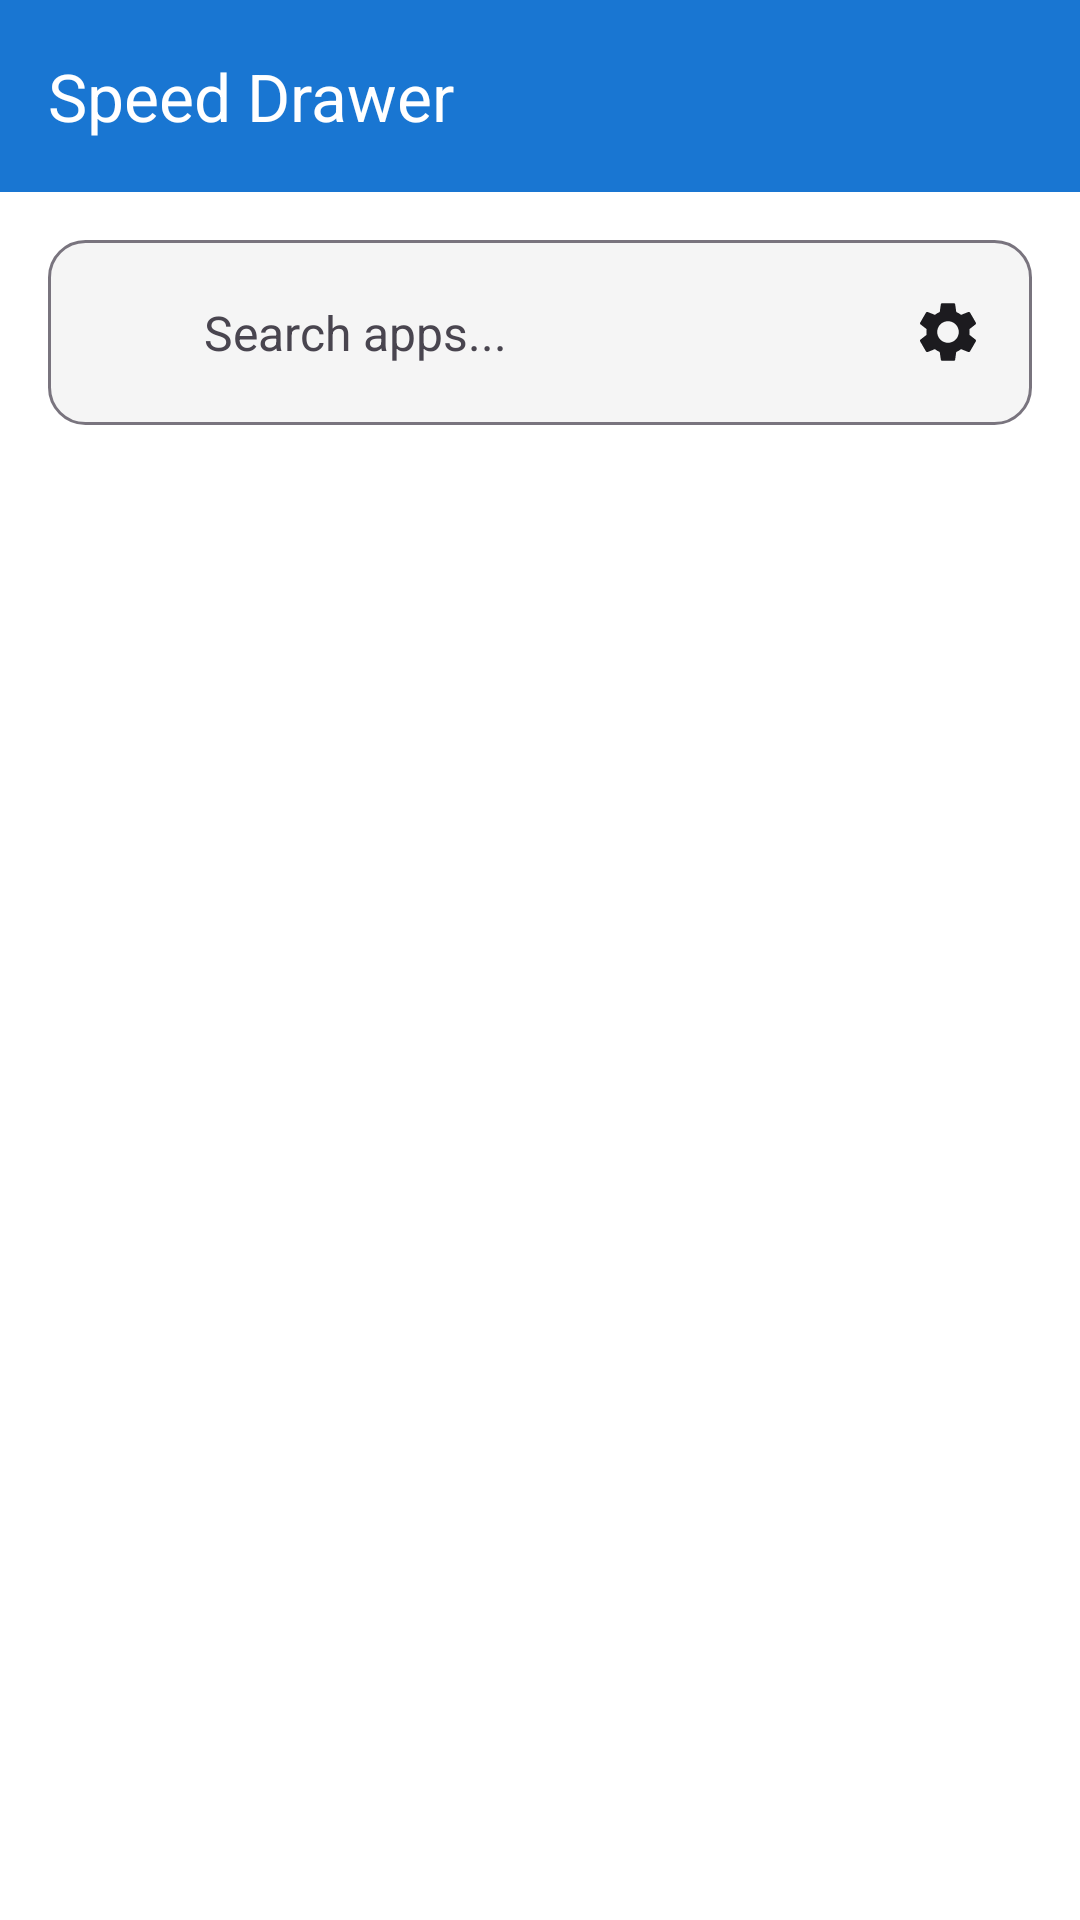

Here is an Android app screen rendered from its layout file. Give the layout XML and the strings, colors and styles it references.
<!-- AndroidManifest.xml: activity theme Theme.SpeedDrawer.Light -->
<!-- res/layout/activity_main.xml -->
<?xml version="1.0" encoding="utf-8"?>
<androidx.constraintlayout.widget.ConstraintLayout xmlns:android="http://schemas.android.com/apk/res/android"
    xmlns:app="http://schemas.android.com/apk/res-auto"
    xmlns:tools="http://schemas.android.com/tools"
    android:layout_width="match_parent"
    android:layout_height="match_parent"
    android:background="?attr/colorSurface"
    tools:context=".MainActivity">

    
    <androidx.appcompat.widget.Toolbar
        android:id="@+id/toolbar"
        android:layout_width="0dp"
        android:layout_height="wrap_content"
        android:background="?attr/colorPrimary"
        android:elevation="4dp"
        app:layout_constraintEnd_toEndOf="parent"
        app:layout_constraintStart_toStartOf="parent"
        app:layout_constraintTop_toTopOf="parent"
        app:title="Speed Drawer"
        app:titleTextColor="?attr/colorOnPrimary" />

    
    <LinearLayout
        android:id="@+id/searchContainer"
        android:layout_width="0dp"
        android:layout_height="wrap_content"
        android:layout_margin="16dp"
        android:background="@drawable/search_background"
        android:orientation="horizontal"
        android:padding="8dp"
        app:layout_constraintEnd_toEndOf="parent"
        app:layout_constraintStart_toStartOf="parent"
        app:layout_constraintTop_toBottomOf="@id/toolbar">

        <ImageView
            android:layout_width="24dp"
            android:layout_height="24dp"
            android:layout_gravity="center_vertical"
            android:layout_marginStart="8dp"
            android:src="@drawable/ic_search"
            android:contentDescription="Search icon"
            app:tint="?attr/colorOnSurface" />

        <EditText
            android:id="@+id/searchEditText"
            android:layout_width="0dp"
            android:layout_height="wrap_content"
            android:layout_weight="1"
            android:background="@null"
            android:hint="Search apps..."
            android:imeOptions="actionSearch"
            android:inputType="text"
            android:maxLines="1"
            android:padding="12dp"
            android:textColor="?attr/colorOnSurface"
            android:textColorHint="?attr/colorOnSurfaceVariant"
            android:textSize="16sp" />

        <ImageButton
            android:id="@+id/clearButton"
            android:layout_width="wrap_content"
            android:layout_height="wrap_content"
            android:layout_gravity="center_vertical"
            android:background="?attr/selectableItemBackgroundBorderless"
            android:contentDescription="Clear search"
            android:padding="8dp"
            android:src="@drawable/ic_clear"
            android:visibility="gone"
            app:tint="?attr/colorOnSurface" />

        <ImageButton
            android:id="@+id/settingsButton"
            android:layout_width="wrap_content"
            android:layout_height="wrap_content"
            android:layout_gravity="center_vertical"
            android:background="?attr/selectableItemBackgroundBorderless"
            android:contentDescription="Settings"
            android:padding="8dp"
            android:src="@drawable/ic_settings"
            app:tint="?attr/colorOnSurface" />

    </LinearLayout>

    
    <LinearLayout
        android:id="@+id/mostUsedLayout"
        android:layout_width="0dp"
        android:layout_height="wrap_content"
        android:layout_marginHorizontal="16dp"
        android:layout_marginTop="8dp"
        android:orientation="vertical"
        android:visibility="gone"
        app:layout_constraintEnd_toEndOf="parent"
        app:layout_constraintStart_toStartOf="parent"
        app:layout_constraintTop_toBottomOf="@id/searchContainer">

        <TextView
            android:layout_width="wrap_content"
            android:layout_height="wrap_content"
            android:layout_marginBottom="8dp"
            android:text="Most Used"
            android:textColor="?attr/colorOnSurface"
            android:textSize="14sp"
            android:textStyle="bold" />

        <androidx.recyclerview.widget.RecyclerView
            android:id="@+id/mostUsedRecyclerView"
            android:layout_width="match_parent"
            android:layout_height="wrap_content"
            android:orientation="horizontal"
            tools:itemCount="4"
            tools:layoutManager="androidx.recyclerview.widget.LinearLayoutManager"
            tools:listitem="@layout/item_app" />

    </LinearLayout>

    
    <ProgressBar
        android:id="@+id/progressBar"
        android:layout_width="wrap_content"
        android:layout_height="wrap_content"
        android:visibility="gone"
        app:layout_constraintBottom_toBottomOf="parent"
        app:layout_constraintEnd_toEndOf="parent"
        app:layout_constraintStart_toStartOf="parent"
        app:layout_constraintTop_toBottomOf="@id/searchContainer" />

    
    <androidx.recyclerview.widget.RecyclerView
        android:id="@+id/recyclerView"
        android:layout_width="0dp"
        android:layout_height="0dp"
        android:clipToPadding="false"
        android:padding="8dp"
        app:layout_constraintBottom_toBottomOf="parent"
        app:layout_constraintEnd_toEndOf="parent"
        app:layout_constraintStart_toStartOf="parent"
        app:layout_constraintTop_toBottomOf="@id/mostUsedLayout"
        tools:itemCount="20"
        tools:layoutManager="androidx.recyclerview.widget.GridLayoutManager"
        tools:listitem="@layout/item_app"
        tools:spanCount="4" />

    
    <LinearLayout
        android:id="@+id/emptyStateLayout"
        android:layout_width="wrap_content"
        android:layout_height="wrap_content"
        android:gravity="center"
        android:orientation="vertical"
        android:visibility="gone"
        app:layout_constraintBottom_toBottomOf="parent"
        app:layout_constraintEnd_toEndOf="parent"
        app:layout_constraintStart_toStartOf="parent"
        app:layout_constraintTop_toBottomOf="@id/searchContainer">

        <ImageView
            android:layout_width="64dp"
            android:layout_height="64dp"
            android:alpha="0.6"
            android:src="@drawable/ic_search_off"
            app:tint="?attr/colorOnSurfaceVariant" />

        <TextView
            android:layout_width="wrap_content"
            android:layout_height="wrap_content"
            android:layout_marginTop="16dp"
            android:text="No apps found"
            android:textColor="?attr/colorOnSurfaceVariant"
            android:textSize="16sp" />

        <TextView
            android:layout_width="wrap_content"
            android:layout_height="wrap_content"
            android:layout_marginTop="8dp"
            android:text="Try a different search term"
            android:textColor="?attr/colorOnSurfaceVariant"
            android:textSize="14sp" />

    </LinearLayout>

</androidx.constraintlayout.widget.ConstraintLayout>
<!-- res/layout/item_app.xml (included above) -->
<?xml version="1.0" encoding="utf-8"?>
<androidx.cardview.widget.CardView xmlns:android="http://schemas.android.com/apk/res/android"
    xmlns:app="http://schemas.android.com/apk/res-auto"
    android:layout_width="match_parent"
    android:layout_height="wrap_content"
    android:layout_margin="4dp"
    app:cardCornerRadius="12dp"
    app:cardElevation="2dp">

    <LinearLayout
        android:layout_width="match_parent"
        android:layout_height="wrap_content"
        android:orientation="horizontal"
        android:padding="12dp"
        android:gravity="center_vertical">

        <ImageView
            android:id="@+id/app_icon"
            android:layout_width="48dp"
            android:layout_height="48dp"
            android:layout_marginEnd="12dp"
            android:scaleType="centerCrop" />

        <LinearLayout
            android:layout_width="0dp"
            android:layout_height="wrap_content"
            android:layout_weight="1"
            android:orientation="vertical">

            <TextView
                android:id="@+id/app_name"
                android:layout_width="match_parent"
                android:layout_height="wrap_content"
                android:textSize="16sp"
                android:textStyle="bold"
                android:textColor="?android:attr/textColorPrimary"
                android:maxLines="1"
                android:ellipsize="end" />

            <TextView
                android:id="@+id/package_name"
                android:layout_width="match_parent"
                android:layout_height="wrap_content"
                android:textSize="12sp"
                android:textColor="?android:attr/textColorSecondary"
                android:maxLines="1"
                android:ellipsize="end"
                android:layout_marginTop="2dp" />

        </LinearLayout>

        <ImageView
            android:id="@+id/favorite_icon"
            android:layout_width="24dp"
            android:layout_height="24dp"
            android:layout_marginStart="8dp"
            android:src="@drawable/ic_favorite"
            android:visibility="gone"
            android:contentDescription="Favorite" />

    </LinearLayout>

</androidx.cardview.widget.CardView>
<!-- resources referenced by this layout -->
<resources>
  <!-- drawable ic_clear (drawable) -->
  <vector xmlns:android="http://schemas.android.com/apk/res/android"
      android:width="24dp"
      android:height="24dp"
      android:viewportWidth="24"
      android:viewportHeight="24"
      android:tint="?attr/colorOnSurface">
    <path
        android:fillColor="@android:color/white"
        android:pathData="M19,6.41L17.59,5 12,10.59 6.41,5 5,6.41 10.59,12 5,17.59 6.41,19 12,13.41 17.59,19 19,17.59 13.41,12z"/>
  </vector>
  <!-- drawable ic_favorite (drawable) -->
  <vector xmlns:android="http://schemas.android.com/apk/res/android"
      android:width="16dp"
      android:height="16dp"
      android:viewportWidth="24"
      android:viewportHeight="24"
      android:tint="@android:color/white">
    <path
        android:fillColor="@android:color/white"
        android:pathData="M12,17.27L18.18,21l-1.64,-7.03L22,9.24l-7.19,-0.61L12,2 9.19,8.63 2,9.24l5.46,4.73L5.82,21z"/>
  </vector>
  <!-- drawable ic_search_off (drawable) -->
  <vector xmlns:android="http://schemas.android.com/apk/res/android"
      android:width="64dp"
      android:height="64dp"
      android:viewportWidth="24"
      android:viewportHeight="24"
      android:tint="?attr/colorOnSurfaceVariant">
    <path
        android:fillColor="@android:color/white"
        android:pathData="M15.5,14h-0.79l-0.28,-0.27C15.41,12.59 16,11.11 16,9.5 16,5.91 13.09,3 9.5,3S3,5.91 3,9.5 5.91,16 9.5,16c1.61,0 3.09,-0.59 4.23,-1.57l0.27,0.28v0.79l5,4.99L20.49,19l-4.99,-5zM9.5,14C7.01,14 5,11.99 5,9.5S7.01,5 9.5,5 14,7.01 14,9.5 11.99,14 9.5,14z"/>
    <path
        android:fillColor="@android:color/white"
        android:pathData="M2,2l20,20 -1.41,1.41L2,2z"/>
  </vector>
  <!-- drawable search_background (drawable) -->
  <?xml version="1.0" encoding="utf-8"?>
  <shape xmlns:android="http://schemas.android.com/apk/res/android"
      android:shape="rectangle">
      
      <solid android:color="?attr/colorSurfaceVariant" />
      
      <corners android:radius="@dimen/corner_radius_large" />
      
      <stroke
          android:width="1dp"
          android:color="?attr/colorOutline" />
          
  </shape>
  <dimen name="corner_radius_large">12dp</dimen>
  <color name="primary_light">#1976D2</color>
  <color name="on_primary_light">#FFFFFF</color>
  <color name="primary_container_light">#BBDEFB</color>
  <color name="on_primary_container_light">#0D47A1</color>
  <color name="secondary_light">#03DAC6</color>
  <color name="on_secondary_light">#000000</color>
  <color name="secondary_container_light">#A7F3D0</color>
  <color name="on_secondary_container_light">#004D40</color>
  <color name="surface_light">#FFFFFF</color>
  <color name="on_surface_light">#1C1B1F</color>
  <color name="surface_variant_light">#F5F5F5</color>
  <color name="on_surface_variant_light">#49454F</color>
  <color name="background_light">#FEFBFF</color>
  <color name="on_background_light">#1C1B1F</color>
</resources>
